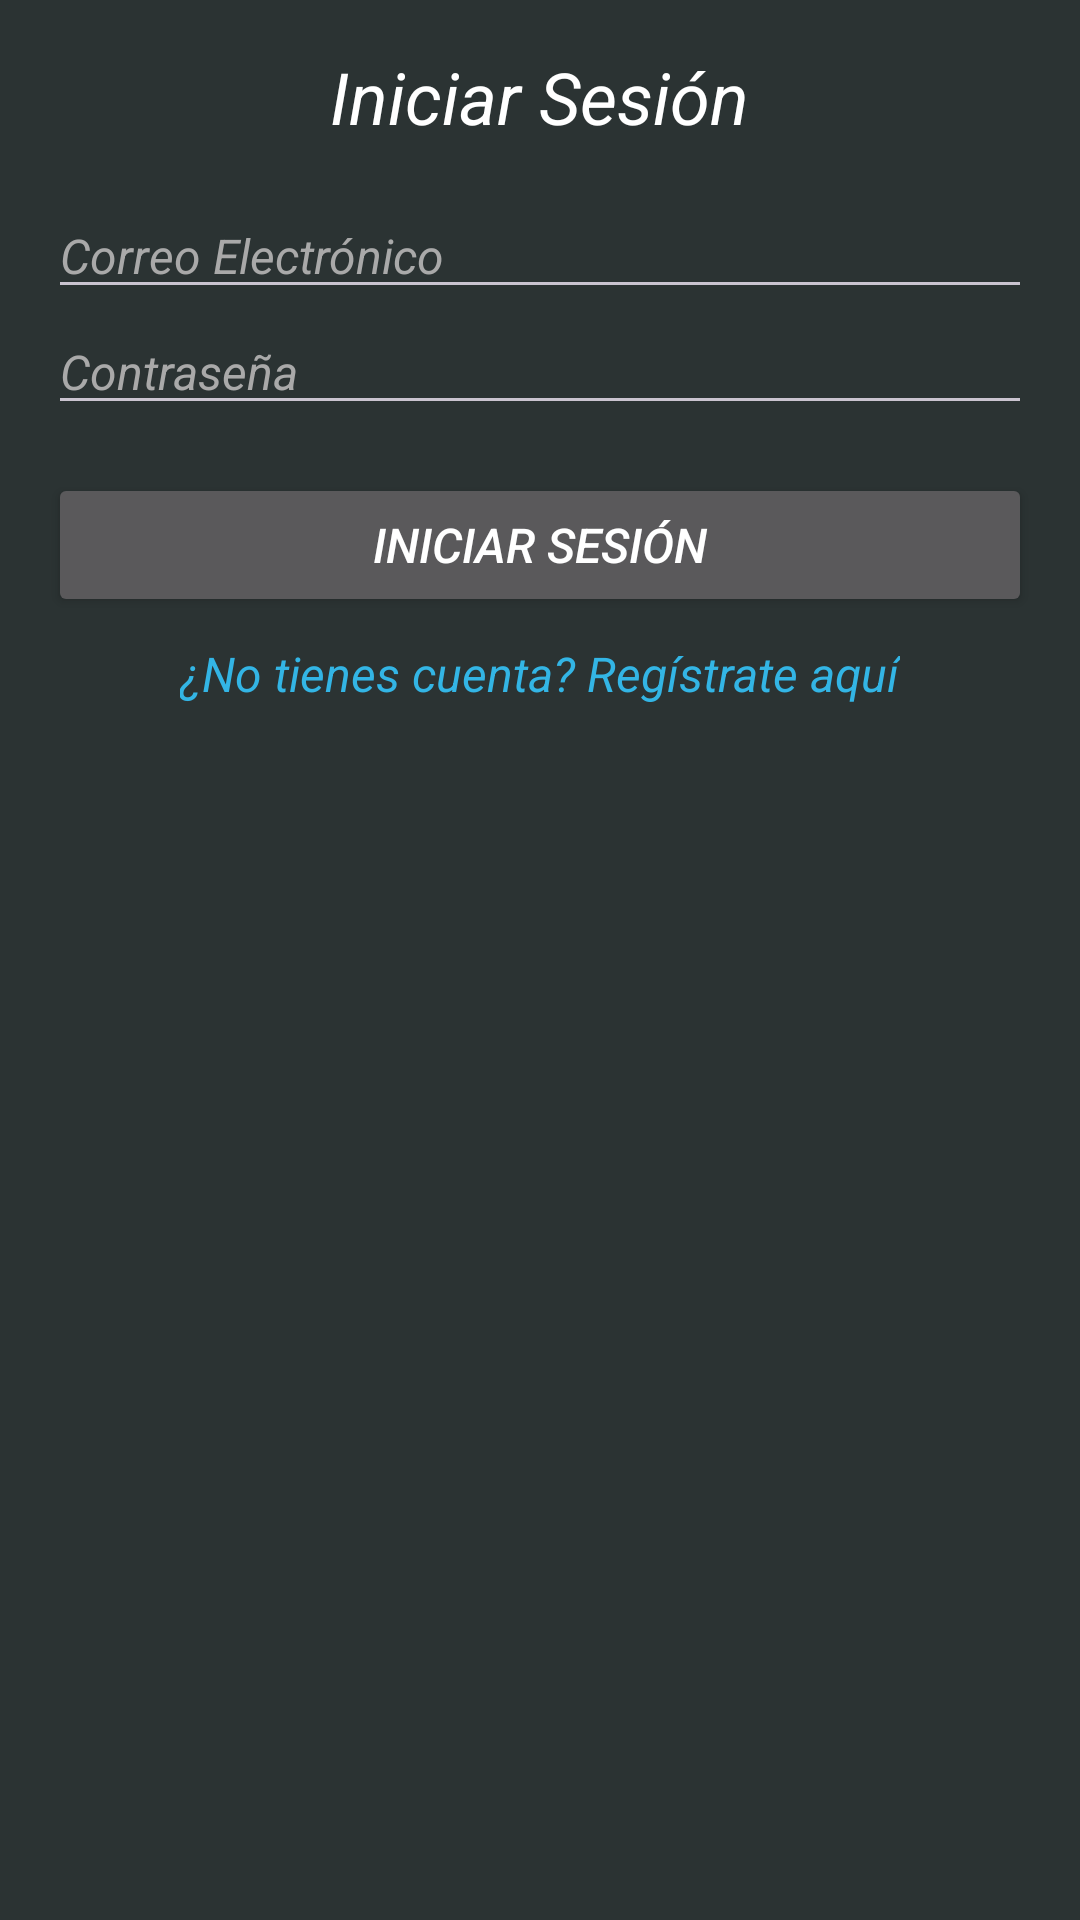

Layout XML and referenced resources for this Android screen:
<!-- AndroidManifest.xml: application theme Theme.DarkTur -->
<!-- res/layout/activity_login.xml -->
<?xml version="1.0" encoding="utf-8"?>
<LinearLayout xmlns:android="http://schemas.android.com/apk/res/android"
    android:layout_width="match_parent"
    android:layout_height="match_parent"
    android:orientation="vertical"
    android:padding="16dp">

    
    <TextView
        android:layout_width="wrap_content"
        android:layout_height="wrap_content"
        android:text="@string/LginTitulo"
        android:textSize="24sp"
        android:layout_gravity="center"
        android:paddingBottom="16dp" />

    
    <EditText
        android:id="@+id/etEmailLogin"
        android:layout_width="match_parent"
        android:layout_height="wrap_content"
        android:hint="@string/LginCorreoElec"
        android:inputType="textEmailAddress" />

    
    <EditText
        android:id="@+id/etPasswordLogin"
        android:layout_width="match_parent"
        android:layout_height="wrap_content"
        android:hint="@string/LginContraseña"
        android:inputType="textPassword" />

    
    <Button
        android:id="@+id/btnLogin"
        android:layout_width="match_parent"
        android:layout_height="wrap_content"
        android:text="@string/LginTitulo"
        android:layout_marginTop="16dp" />

    
    <TextView
        android:id="@+id/tvRegisterRedirect"
        android:layout_width="wrap_content"
        android:layout_height="wrap_content"
        android:text="@string/LginRegisterRedirect"
        android:textColor="@android:color/holo_blue_light"
        android:layout_gravity="center"
        android:layout_marginTop="8dp" />
</LinearLayout>
<!-- resources referenced by this layout -->
<resources>
  <string name="LginCorreoElec">Correo Electrónico</string>
  <string name="LginRegisterRedirect">¿No tienes cuenta? Regístrate aquí</string>
  <string name="LginTitulo">Iniciar Sesión</string>
  <style name="Theme.DarkTur" parent="Theme.Dark">
          <item name="colorPrimary">#309191</item>
          <item name="colorSecondary">#336666</item>
          <item name="colorAccent">#1FBBBB</item>
          <item name="android:background">#2B3333</item>
          <item name="colorSurface">#283C3C</item>
      </style>
  <style name="Theme.Dark" parent="Theme.Material3.Dark.NoActionBar">
          <item name="android:textColor">#FFFFFF</item>
          <item name="android:editTextColor">#FFFFFF</item>
          <item name="android:textColorHint">#A9A9A9</item>
          <item name="colorOnPrimary">#FFFFFF</item>
          <item name="android:textStyle">italic</item>
          <item name="android:textSize">16sp</item>
  
          <item name="colorPrimary">#404040</item>
          <item name="colorSecondary">#AAAAAA</item>
          <item name="colorAccent">#03A9F4</item>
          <item name="android:background">#181818</item>
          <item name="colorSurface">#282828</item>
          <item name="android:statusBarColor">?attr/colorSurface</item>
      </style>
</resources>
